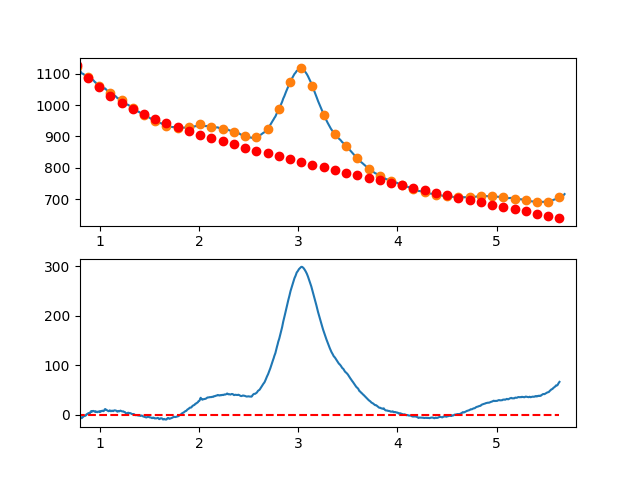

The data file committed next to this chart (first rows):
7.660095065371018697e-01, -7.054268384586293905e+00
7.716692588143090337e-01, -4.947717196585927013e+00
7.773290110915161977e-01, -5.997682384168683711e+00
7.829887633687233617e-01, -8.623822442668142685e+00
7.886485156459305257e-01, -6.915795867416591136e+00
7.943082679231376897e-01, -5.193261153746789205e+00
7.999680202003448537e-01, -3.095876796991433366e+00
8.056277724775520177e-01, -5.873301292483120051e+00
8.112875247547591817e-01, -5.525193135554673063e+00
8.169472770319663457e-01, -7.001210821538734308e+00
8.226070293091735097e-01, -5.711012845767982071e+00
8.282667815863807848e-01, -4.454257703574739935e+00
8.339265338635878377e-01, -2.720603890291613425e+00
8.395862861407951128e-01, -2.909709901252199415e+00
8.452460384180022768e-01, -2.581234231788130273e+00
8.509057906952094408e-01, -2.094835377233039253e+00
8.565655429724164938e-01, -1.840171832918258588e+00
8.622252952496237688e-01, 2.930979058223783795e-01
8.678850475268309328e-01, 2.753153436567572498e-01
8.735447998040380968e-01, 1.726821985252399827e+00
8.792045520812451498e-01, 2.217959335275509147e+00
8.848643043584524248e-01, 3.449068898394898497e+00
8.905240566356595888e-01, 2.610492179276889146e+00
8.961838089128667528e-01, 2.022570682589048374e+00
9.018435611900738058e-01, 3.875645912999061693e+00
9.075033134672810808e-01, 6.650059375174123488e+00
9.131630657444882448e-01, 7.166152573781346291e+00
9.188228180216954089e-01, 6.024267013488724842e+00
9.244825702989024618e-01, 6.854744198962407609e+00
9.301423225761097369e-01, 7.647925634870262002e+00
9.358020748533169009e-01, 7.774152825880491946e+00
9.414618271305239539e-01, 7.073767276659509662e+00
9.471215794077312289e-01, 6.357110491874436775e+00
9.527813316849383929e-01, 5.984523976193258932e+00
9.584410839621455569e-01, 7.236349234283125043e+00
9.641008362393528319e-01, 5.792927770811274968e+00
9.697605885165598849e-01, 5.444601090445075897e+00
9.754203407937670489e-01, 5.311710697851822260e+00
9.810800930709743239e-01, 6.574598097698981292e+00
9.867398453481812659e-01, 6.593604794653856516e+00
9.923995976253885409e-01, 6.209072293383542274e+00
9.980593499025957049e-01, 5.521314889809218585e+00
1.003719102179802869e+00, 7.490538044869026635e+00
1.009378854457010144e+00, 6.746920010752319286e+00
1.015038606734217197e+00, 7.060639039651277926e+00
1.020698359011424472e+00, 7.921873383755610121e+00
1.026358111288631525e+00, 8.240801295257142556e+00
1.032017863565838578e+00, 7.277601026346246726e+00
1.037677615843045853e+00, 7.432450829214076293e+00
1.043337368120253128e+00, 8.465528956051684872e+00
1.048997120397460181e+00, 1.094701365904961676e+01
1.054656872674667456e+00, 1.150708319039927119e+01
1.060316624951874509e+00, 1.059591580229084684e+01
1.065976377229081784e+00, 9.803689746915779324e+00
1.071636129506288837e+00, 9.250583276464794835e+00
1.077295881783495890e+00, 8.386774643128774187e+00
1.082955634060703165e+00, 7.872442099099089319e+00
1.088615386337910440e+00, 7.167763896565929826e+00
1.094275138615117493e+00, 8.162918287720231092e+00
1.099934890892324768e+00, 8.898083524753701568e+00
1.105594643169532043e+00, 8.243437859856612704e+00
... 809 more rows
